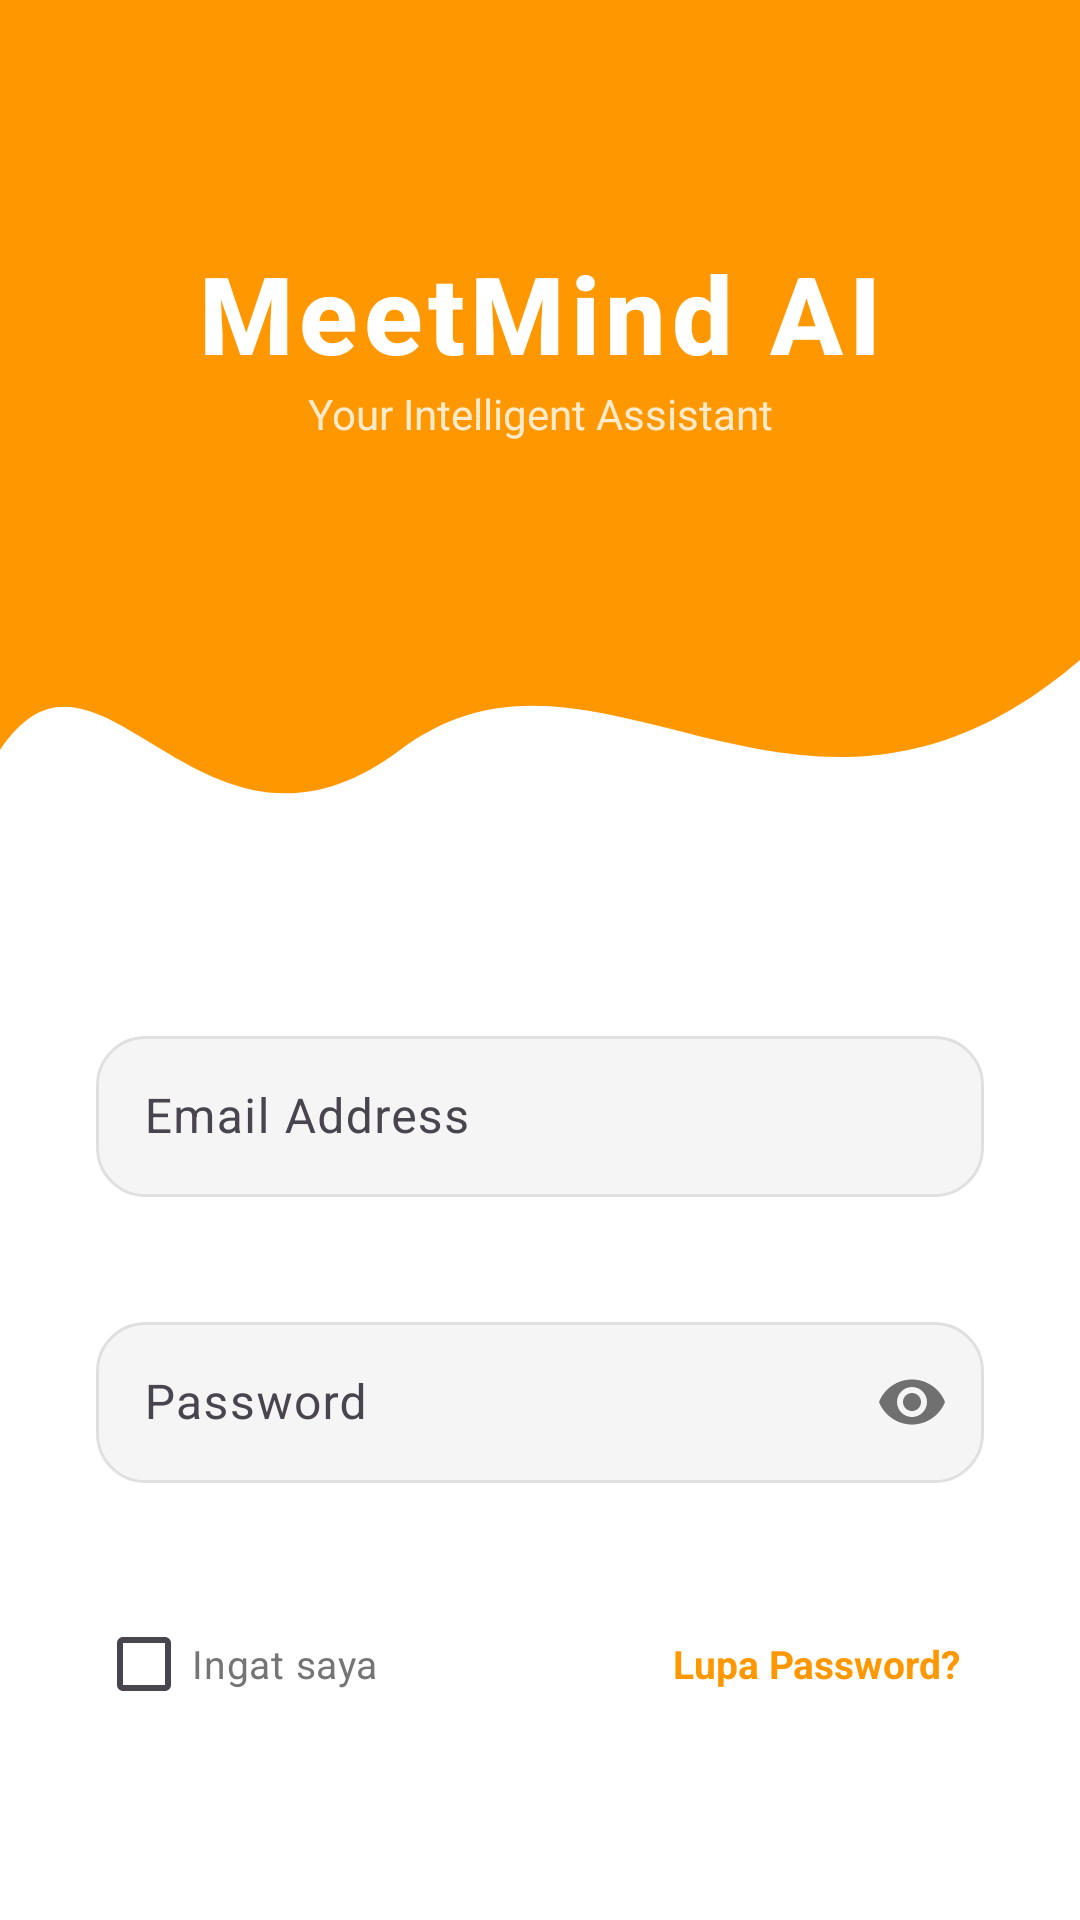

The Android layout XML behind this screen, and the referenced resources:
<!-- AndroidManifest.xml: application theme Theme.MeetMindAI -->
<!-- res/layout/activity_main.xml -->
<?xml version="1.0" encoding="utf-8"?>
<androidx.constraintlayout.widget.ConstraintLayout xmlns:android="http://schemas.android.com/apk/res/android"
    xmlns:app="http://schemas.android.com/apk/res-auto"
    android:layout_width="match_parent"
    android:layout_height="match_parent"
    android:background="#FFFFFF">

    <ImageView
        android:id="@+id/waveBackground"
        android:layout_width="0dp"
        android:layout_height="300dp"
        android:scaleType="fitXY"
        android:src="@drawable/wave_bg"
        app:layout_constraintEnd_toEndOf="parent"
        app:layout_constraintStart_toStartOf="parent"
        app:layout_constraintTop_toTopOf="parent"
        android:contentDescription="@null" />

    <TextView
        android:id="@+id/appName"
        android:layout_width="wrap_content"
        android:layout_height="wrap_content"
        android:layout_marginTop="80dp"
        android:fontFamily="sans-serif-medium"
        android:text="MeetMind AI"
        android:textColor="#FFFFFF"
        android:textSize="36sp"
        android:textStyle="bold"
        android:letterSpacing="0.05"
        android:elevation="4dp"
        app:layout_constraintEnd_toEndOf="parent"
        app:layout_constraintStart_toStartOf="parent"
        app:layout_constraintTop_toTopOf="parent" />

    <TextView
        android:id="@+id/appSlogan"
        android:layout_width="wrap_content"
        android:layout_height="wrap_content"
        android:text="Your Intelligent Assistant"
        android:textColor="#FFFFFF"
        android:textSize="14sp"
        android:alpha="0.8"
        android:fontFamily="sans-serif"
        android:elevation="4dp"
        app:layout_constraintEnd_toEndOf="parent"
        app:layout_constraintStart_toStartOf="parent"
        app:layout_constraintTop_toBottomOf="@+id/appName" />

    <LinearLayout
        android:id="@+id/llForm"
        android:layout_width="0dp"
        android:layout_height="wrap_content"
        android:orientation="vertical"
        android:layout_marginHorizontal="32dp"
        android:layout_marginTop="40dp"
        app:layout_constraintTop_toBottomOf="@+id/waveBackground"
        app:layout_constraintStart_toStartOf="parent"
        app:layout_constraintEnd_toEndOf="parent">

        <com.google.android.material.textfield.TextInputLayout
            android:id="@+id/tilEmail"
            android:layout_width="match_parent"
            android:layout_height="wrap_content"
            android:layout_marginBottom="16dp"
            app:errorEnabled="true">

            <com.google.android.material.textfield.TextInputEditText
                android:id="@+id/etEmail"
                android:layout_width="match_parent"
                android:layout_height="wrap_content"
                android:hint="Email Address"
                android:inputType="textEmailAddress"
                android:padding="16dp"
                android:background="@drawable/rounded_edittext"
                android:autofillHints="emailAddress" />
        </com.google.android.material.textfield.TextInputLayout>

        <com.google.android.material.textfield.TextInputLayout
            android:id="@+id/tilPassword"
            android:layout_width="match_parent"
            android:layout_height="wrap_content"
            android:layout_marginBottom="8dp"
            app:errorEnabled="true"
            app:passwordToggleEnabled="true">

            <com.google.android.material.textfield.TextInputEditText
                android:id="@+id/etPassword"
                android:layout_width="match_parent"
                android:layout_height="wrap_content"
                android:hint="Password"
                android:inputType="textPassword"
                android:padding="16dp"
                android:background="@drawable/rounded_edittext"
                android:autofillHints="password" />
        </com.google.android.material.textfield.TextInputLayout>
    </LinearLayout>

    <LinearLayout
        android:id="@+id/llRememberForgot"
        android:layout_width="0dp"
        android:layout_height="wrap_content"
        android:layout_marginHorizontal="32dp"
        android:layout_marginTop="8dp"
        android:gravity="center_vertical"
        android:orientation="horizontal"
        app:layout_constraintEnd_toEndOf="parent"
        app:layout_constraintStart_toStartOf="parent"
        app:layout_constraintTop_toBottomOf="@+id/llForm">

        <CheckBox
            android:id="@+id/cbRememberMe"
            android:layout_width="wrap_content"
            android:layout_height="wrap_content"
            android:buttonTint="#FF9800"
            android:text="Ingat saya"
            android:textColor="#757575"
            android:textSize="13sp" />

        <Space
            android:layout_width="0dp"
            android:layout_height="wrap_content"
            android:layout_weight="1" />

        <TextView
            android:id="@+id/tvForgotPassword"
            android:layout_width="wrap_content"
            android:layout_height="wrap_content"
            android:padding="8dp"
            android:text="Lupa Password?"
            android:textColor="#FF9800"
            android:textSize="13sp"
            android:textStyle="bold" />
    </LinearLayout>

    <androidx.appcompat.widget.AppCompatButton
        android:id="@+id/btnLogin"
        android:layout_width="0dp"
        android:layout_height="55dp"
        android:layout_marginHorizontal="32dp"
        android:layout_marginTop="24dp"
        android:background="@drawable/rounded_button"
        android:text="Login"
        android:textColor="#FFFFFF"
        android:textAllCaps="false"
        app:layout_constraintEnd_toEndOf="parent"
        app:layout_constraintStart_toStartOf="parent"
        app:layout_constraintTop_toBottomOf="@+id/llRememberForgot" />

    <LinearLayout
        android:id="@+id/llRegister"
        android:layout_width="wrap_content"
        android:layout_height="wrap_content"
        android:layout_marginTop="16dp"
        android:orientation="horizontal"
        app:layout_constraintEnd_toEndOf="parent"
        app:layout_constraintStart_toStartOf="parent"
        app:layout_constraintTop_toBottomOf="@+id/btnLogin">

        <TextView
            android:layout_width="wrap_content"
            android:layout_height="wrap_content"
            android:text="Belum punya akun? "
            android:textColor="#757575" />

        <TextView
            android:id="@+id/tvRegister"
            android:layout_width="wrap_content"
            android:layout_height="wrap_content"
            android:text="Daftar Sekarang"
            android:textColor="#FF9800"
            android:textStyle="bold" />
    </LinearLayout>

    <TextView
        android:id="@+id/tvOr"
        android:layout_width="wrap_content"
        android:layout_height="wrap_content"
        android:layout_marginTop="24dp"
        android:text="Atau login dengan"
        android:textColor="#757575"
        app:layout_constraintEnd_toEndOf="parent"
        app:layout_constraintStart_toStartOf="parent"
        app:layout_constraintTop_toBottomOf="@+id/llRegister" />

    <LinearLayout
        android:layout_width="wrap_content"
        android:layout_height="wrap_content"
        android:layout_marginTop="16dp"
        android:orientation="horizontal"
        app:layout_constraintEnd_toEndOf="parent"
        app:layout_constraintStart_toStartOf="parent"
        app:layout_constraintTop_toBottomOf="@+id/tvOr">

        <ImageView
            android:id="@+id/btnLoginGoogle"
            android:layout_width="45dp"
            android:layout_height="45dp"
            android:layout_marginEnd="20dp"
            android:padding="10dp"
            android:src="@drawable/ic_google"
            android:contentDescription="Login with Google"
            android:clickable="true"
            android:focusable="true"
            android:background="@drawable/rounded_icon_bg" />

        <ImageView
            android:id="@+id/btnLoginGithub"
            android:layout_width="45dp"
            android:layout_height="45dp"
            android:layout_marginStart="20dp"
            android:padding="10dp"
            android:src="@drawable/ic_github"
            android:contentDescription="Login with Github"
            android:clickable="true"
            android:focusable="true"
            android:background="@drawable/rounded_icon_bg" />
    </LinearLayout>

</androidx.constraintlayout.widget.ConstraintLayout>
<!-- resources referenced by this layout -->
<resources>
  <!-- drawable ic_github (drawable) -->
  <vector xmlns:android="http://schemas.android.com/apk/res/android"
      android:width="24dp"
      android:height="24dp"
      android:viewportWidth="24"
      android:viewportHeight="24">
      <path
          android:fillColor="#000000"
          android:pathData="M12,0.297c-6.63,0-12,5.373-12,12c0,5.303,3.438,9.8,8.205,11.385c0.6,0.111,0.82-0.258,0.82-0.577c0-0.285-0.01-1.04-0.015-2.04c-3.338,0.724-4.042-1.61-4.042-1.61C4.422,18.07,3.633,17.7,3.633,17.7c-1.087-0.744,0.084-0.729,0.084-0.729c1.205,0.084,1.838,1.236,1.838,1.236c1.07,1.835,2.809,1.305,3.495,0.998c0.108-0.775,0.419-1.305,0.762-1.605c-2.665-0.305-5.467-1.334-5.467-5.93c0-1.31,0.469-2.381,1.236-3.221c-0.124-0.303-0.536-1.524,0.117-3.176c0,0,1.008-0.322,3.301,1.23c0.957-0.266,1.983-0.399,3.003-0.404c1.02,0.005,2.047,0.138,3.006,0.404c2.291-1.552,3.297-1.23,3.297-1.23c0.653,1.652,0.242,2.873,0.118,3.176c0.77,0.84,1.235,1.911,1.235,3.221c0,4.609-2.807,5.624-5.479,5.921c0.43,0.372,0.823,1.102,0.823,2.222c0,1.606-0.014,2.901-0.014,3.294c0,0.32,0.218,0.694,0.825,0.576C20.565,22.092,24,17.592,24,12.297C24,5.67,18.627,0.297,12,0.297z"/>
  </vector>
  <!-- drawable ic_google (drawable) -->
  <vector xmlns:android="http://schemas.android.com/apk/res/android"
      android:width="24dp"
      android:height="24dp"
      android:viewportWidth="24"
      android:viewportHeight="24">
      <path
          android:fillColor="#EA4335"
          android:pathData="M12.545,10.239v3.821h5.445c-0.712,2.315-2.647,3.971-5.445,3.971c-3.332,0-6.038-2.774-6.038-6.195c0-3.421,2.706-6.195,6.038-6.195c1.701,0,2.87,0.73,3.535,1.353l2.83-2.784C17.215,1.365,15.176,0.375,12.545,0.375C6.72,0.375,2,5.132,2,10.957c0,5.825,4.72,10.583,10.545,10.583c6.096,0,10.155-4.296,10.155-10.339c0-0.702-0.076-1.241-0.165-1.777H12.545z"/>
  </vector>
  <!-- drawable rounded_edittext (drawable) -->
  <?xml version="1.0" encoding="utf-8"?>
  <shape xmlns:android="http://schemas.android.com/apk/res/android"
      android:shape="rectangle">
      <solid android:color="#F5F5F5" />
      <corners android:radius="16dp" />
      <stroke android:width="1dp" android:color="#E0E0E0" />
      <padding
          android:bottom="12dp"
          android:left="16dp"
          android:right="16dp"
          android:top="12dp" />
  </shape>
  <!-- drawable wave_bg (drawable) -->
  <vector xmlns:android="http://schemas.android.com/apk/res/android"
      android:width="1080dp"
      android:height="300dp"
      android:viewportWidth="1080"
      android:viewportHeight="300">
      
      <path
          android:fillColor="#FF9800"
          android:pathData="M0,0 L1080,0 L1080,220 C800,300 600,200 400,250 C200,300 100,200 0,250 Z" />
  </vector>
  <style name="Theme.MeetMindAI" parent="Base.Theme.MeetMindAI" />
  <style name="Base.Theme.MeetMindAI" parent="Theme.Material3.DayNight.NoActionBar">
          
          
      </style>
</resources>
